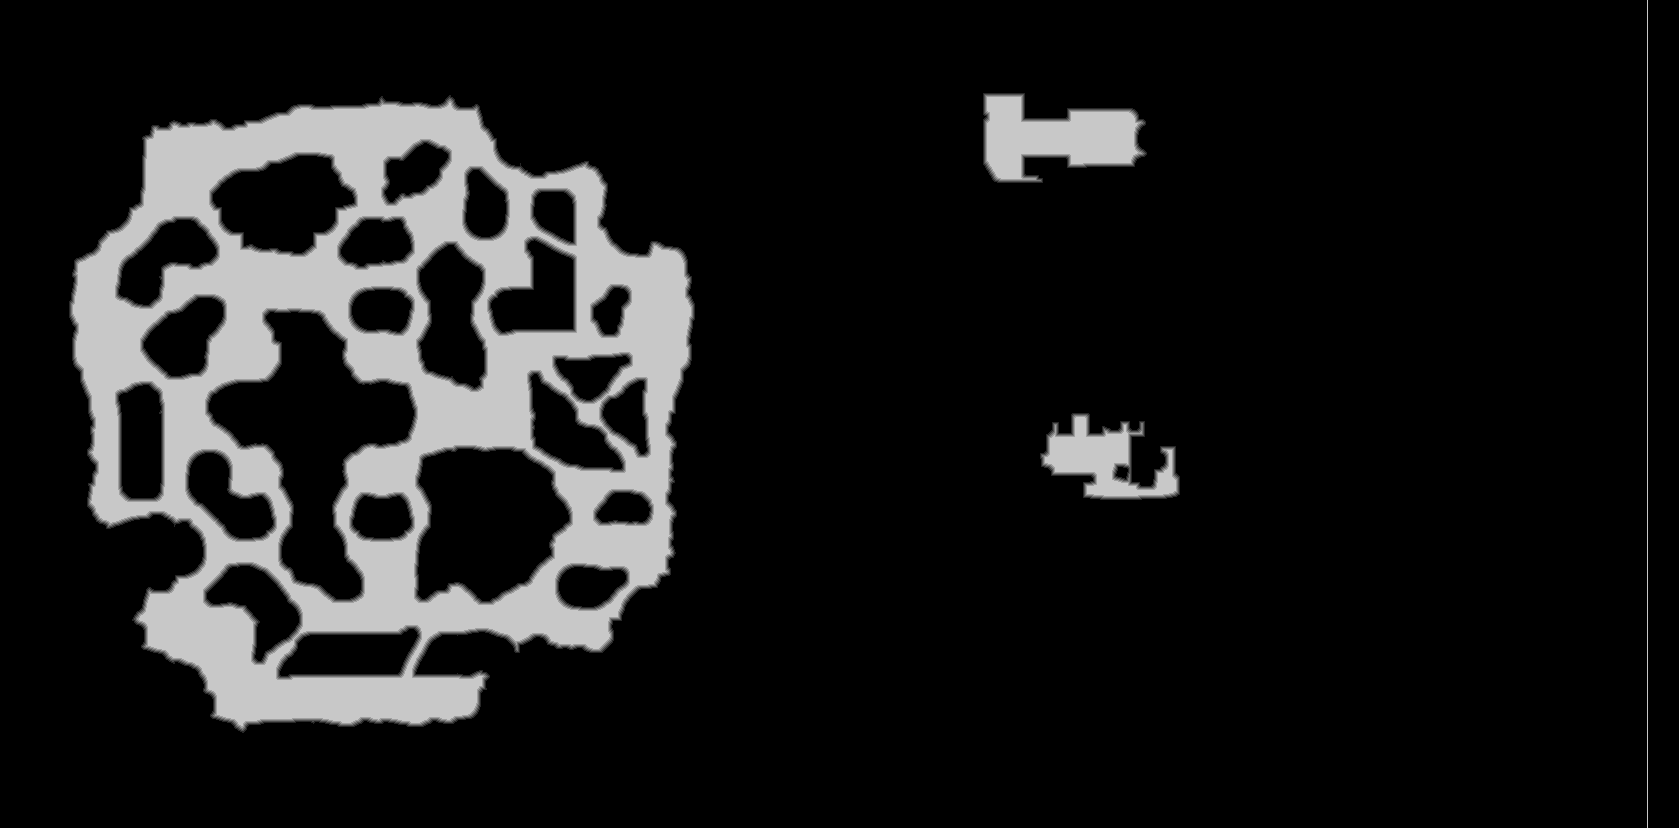

Source data for this figure (header and first rows):
base	0x5d0e7830000
origin	0x80020
stride	840
width	1679
height	828
nibble	0	1179536
nibble	1	12592
nibble	2	12700
nibble	3	12775
nibble	4	12815
nibble	5	159794
